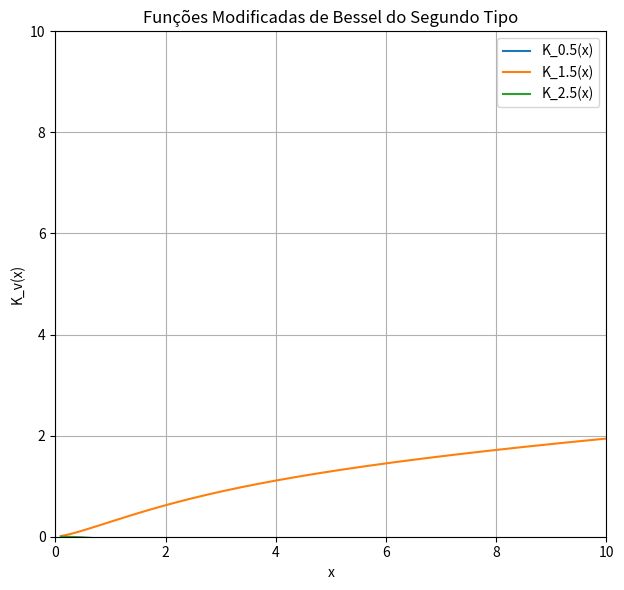

This chart was generated by the following Python code:
import numpy as np
import matplotlib.pyplot as plt
from scipy.special import gamma

def K_v(v, x):
    if np.sin(v * np.pi) == 0:
        raise ValueError("K_v is undefined for integer values of v due to division by zero.")
    
    sum_term1 = 0
    sum_term2 = 0
    k = 0
    
    term1 = (x / 2)**(2 * k - v) / (gamma(k + 1) * gamma(k - v + 1))
    while k < 100:  
        if k >= v: 
            sum_term1 += term1
        k += 1
        term1 = (x / 2)**(2 * k - v) / (gamma(k + 1) * gamma(k - v + 1))
    
    k = 0  

    term2 = (x / 2)**(2 * k + v) / (gamma(k + 1) * gamma(k + v + 1))
    while k < 100: 
        sum_term2 += term2
        k += 1
        term2 = (x / 2)**(2 * k + v) / (gamma(k + 1) * gamma(k + v + 1))
    
    return (np.pi / (2 * np.sin(v * np.pi))) * (sum_term1 - sum_term2)


x = np.linspace(0.1, 10, 400)  

v_values = [0.5, 1.5, 2.5]


plt.figure(figsize=(12, 6))


plt.subplot(1, 2, 1)
for v in v_values:
    plt.plot(x, [K_v(v, xi) for xi in x], label=f'K_{v}(x)')
plt.title('Funções Modificadas de Bessel do Segundo Tipo')
plt.xlabel('x')
plt.xlim(0, 10) 
plt.ylabel('K_v(x)')
plt.ylim(0, 10)  
plt.legend()
plt.grid()


plt.tight_layout()
plt.show()
